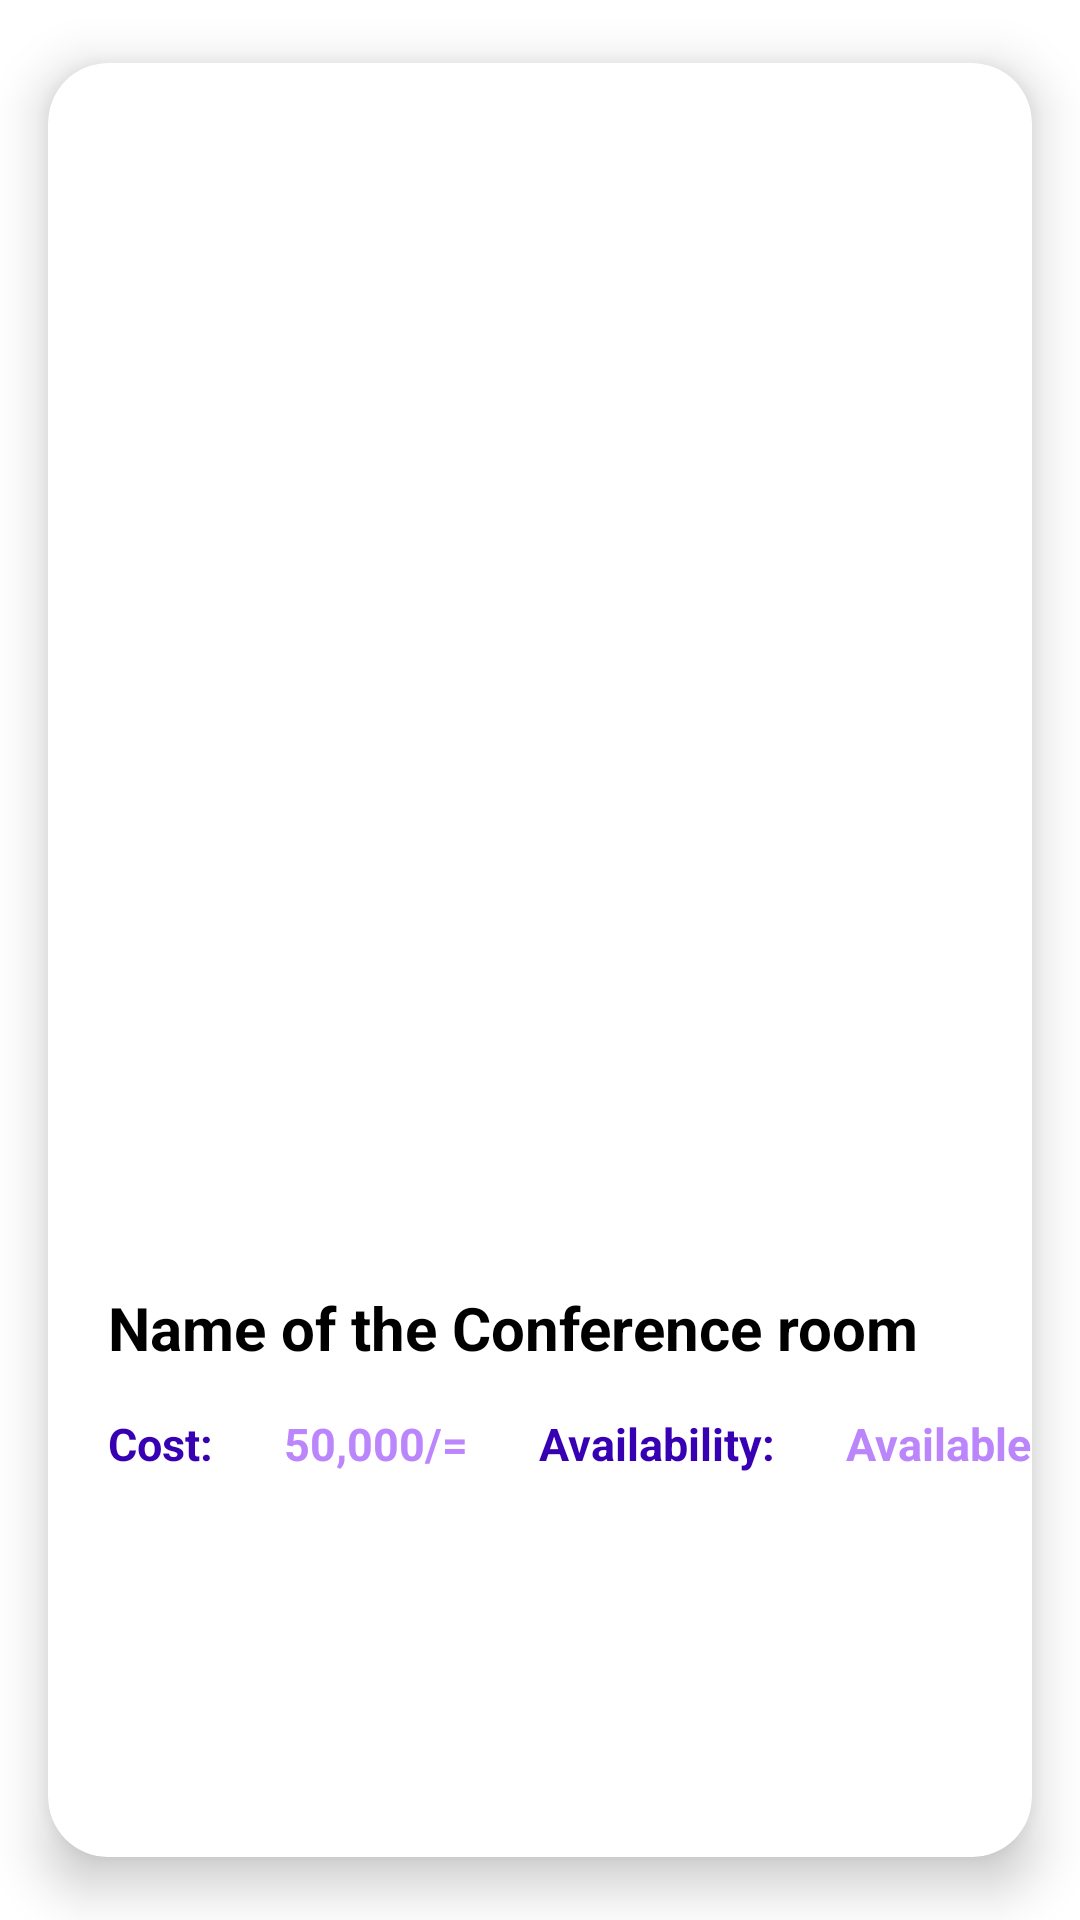

Produce the Android XML layout that renders to this screen, including the resource entries it uses.
<!-- AndroidManifest.xml: application theme Theme.Booking_App -->
<!-- res/layout/single_item.xml -->
<androidx.cardview.widget.CardView
    android:layout_width="match_parent"
    android:layout_height="wrap_content"
    xmlns:android="http://schemas.android.com/apk/res/android"
    xmlns:app="http://schemas.android.com/apk/res-auto"
    android:id="@+id/cardview"
    app:cardCornerRadius="20dp"
    app:cardElevation="10dp"
    app:cardUseCompatPadding="true">
    <LinearLayout
        android:layout_width="match_parent"
        android:layout_height="match_parent"
        android:orientation="vertical">
        <ImageView
            android:layout_width="match_parent"
            android:layout_height="400dp"
            android:id="@+id/image_url"
            android:padding="15dp"
            android:src="@drawable/room1"
            android:scaleType="centerCrop"
            android:layout_marginBottom="8dp"
            android:elevation="4dp"/>
        <TextView
            android:layout_width="match_parent"
            android:layout_height="wrap_content"
            android:text="Name of the Conference room"
            android:textSize="20sp"
            android:layout_marginLeft="20dp"
            android:textStyle="bold"
            android:textColor="@color/black"
            android:id="@+id/room_name"
            />
        <LinearLayout
            android:layout_width="match_parent"
            android:layout_height="wrap_content"
            android:layout_marginBottom="10dp"
            android:orientation="horizontal">
            <TextView
                android:layout_width="wrap_content"
                android:layout_height="wrap_content"
                android:text="Cost: "
                android:textSize="15sp"
                android:textStyle="bold"
                android:layout_marginLeft="20dp"
                android:layout_marginTop="15dp"
                android:textColor="@color/purple_700"
                />
            <TextView
                android:layout_width="wrap_content"
                android:layout_height="wrap_content"
                android:text="50,000/= "
                android:textSize="15sp"
                android:id="@+id/cost"
                android:textStyle="bold"
                android:layout_marginLeft="20dp"
                android:layout_marginTop="15dp"
                android:textColor="@color/purple_200"
                />
            <TextView
                android:layout_width="wrap_content"
                android:layout_height="wrap_content"
                android:text="Availability: "
                android:textSize="15sp"
                android:textStyle="bold"
                android:layout_marginLeft="20dp"
                android:layout_marginTop="15dp"
                android:textColor="@color/purple_700"
                />
            <TextView
                android:layout_width="wrap_content"
                android:layout_height="wrap_content"
                android:text="Available "
                android:textSize="15sp"
                android:id="@+id/availability"
                android:textStyle="bold"
                android:layout_marginLeft="20dp"
                android:layout_marginTop="15dp"
                android:textColor="@color/purple_200"
                />

        </LinearLayout>
        <TextView
            android:layout_width="wrap_content"
            android:layout_height="wrap_content"
            android:textSize="15sp"
            android:id="@+id/room_desc"
            android:textStyle="bold"
            android:layout_marginLeft="20dp"
            android:layout_marginTop="15dp"
            android:textColor="@color/purple_200"
            />
        <TextView
            android:layout_width="wrap_content"
            android:layout_height="wrap_content"
            android:textSize="15sp"
            android:id="@+id/square_feet"
            android:textStyle="bold"
            android:layout_marginLeft="20dp"
            android:layout_marginTop="15dp"
            android:textColor="@color/purple_200"
            />
        <TextView
            android:layout_width="wrap_content"
            android:layout_height="wrap_content"
            android:textSize="15sp"
            android:id="@+id/room_id"
            android:textStyle="bold"
            android:layout_marginLeft="20dp"
            android:layout_marginTop="15dp"
            android:textColor="@color/purple_200"
            />



    </LinearLayout>


</androidx.cardview.widget.CardView>
<!-- resources referenced by this layout -->
<resources>
  <color name="black">#FF000000</color>
  <color name="purple_200">#FFBB86FC</color>
  <color name="purple_700">#FF3700B3</color>
  <style name="Theme.Booking_App" parent="Theme.MaterialComponents.DayNight.DarkActionBar">
          
          <item name="colorPrimary">@color/purple_500</item>
          <item name="colorPrimaryVariant">@color/purple_700</item>
          <item name="colorOnPrimary">@color/white</item>
          
          <item name="colorSecondary">@color/teal_200</item>
          <item name="colorSecondaryVariant">@color/teal_700</item>
          <item name="colorOnSecondary">@color/black</item>
          
          <item name="android:statusBarColor">?attr/colorPrimaryVariant</item>
          
      </style>
  <color name="purple_500">#FF6200EE</color>
  <color name="white">#FFFFFFFF</color>
  <color name="teal_200">#FF03DAC5</color>
  <color name="teal_700">#FF018786</color>
</resources>
